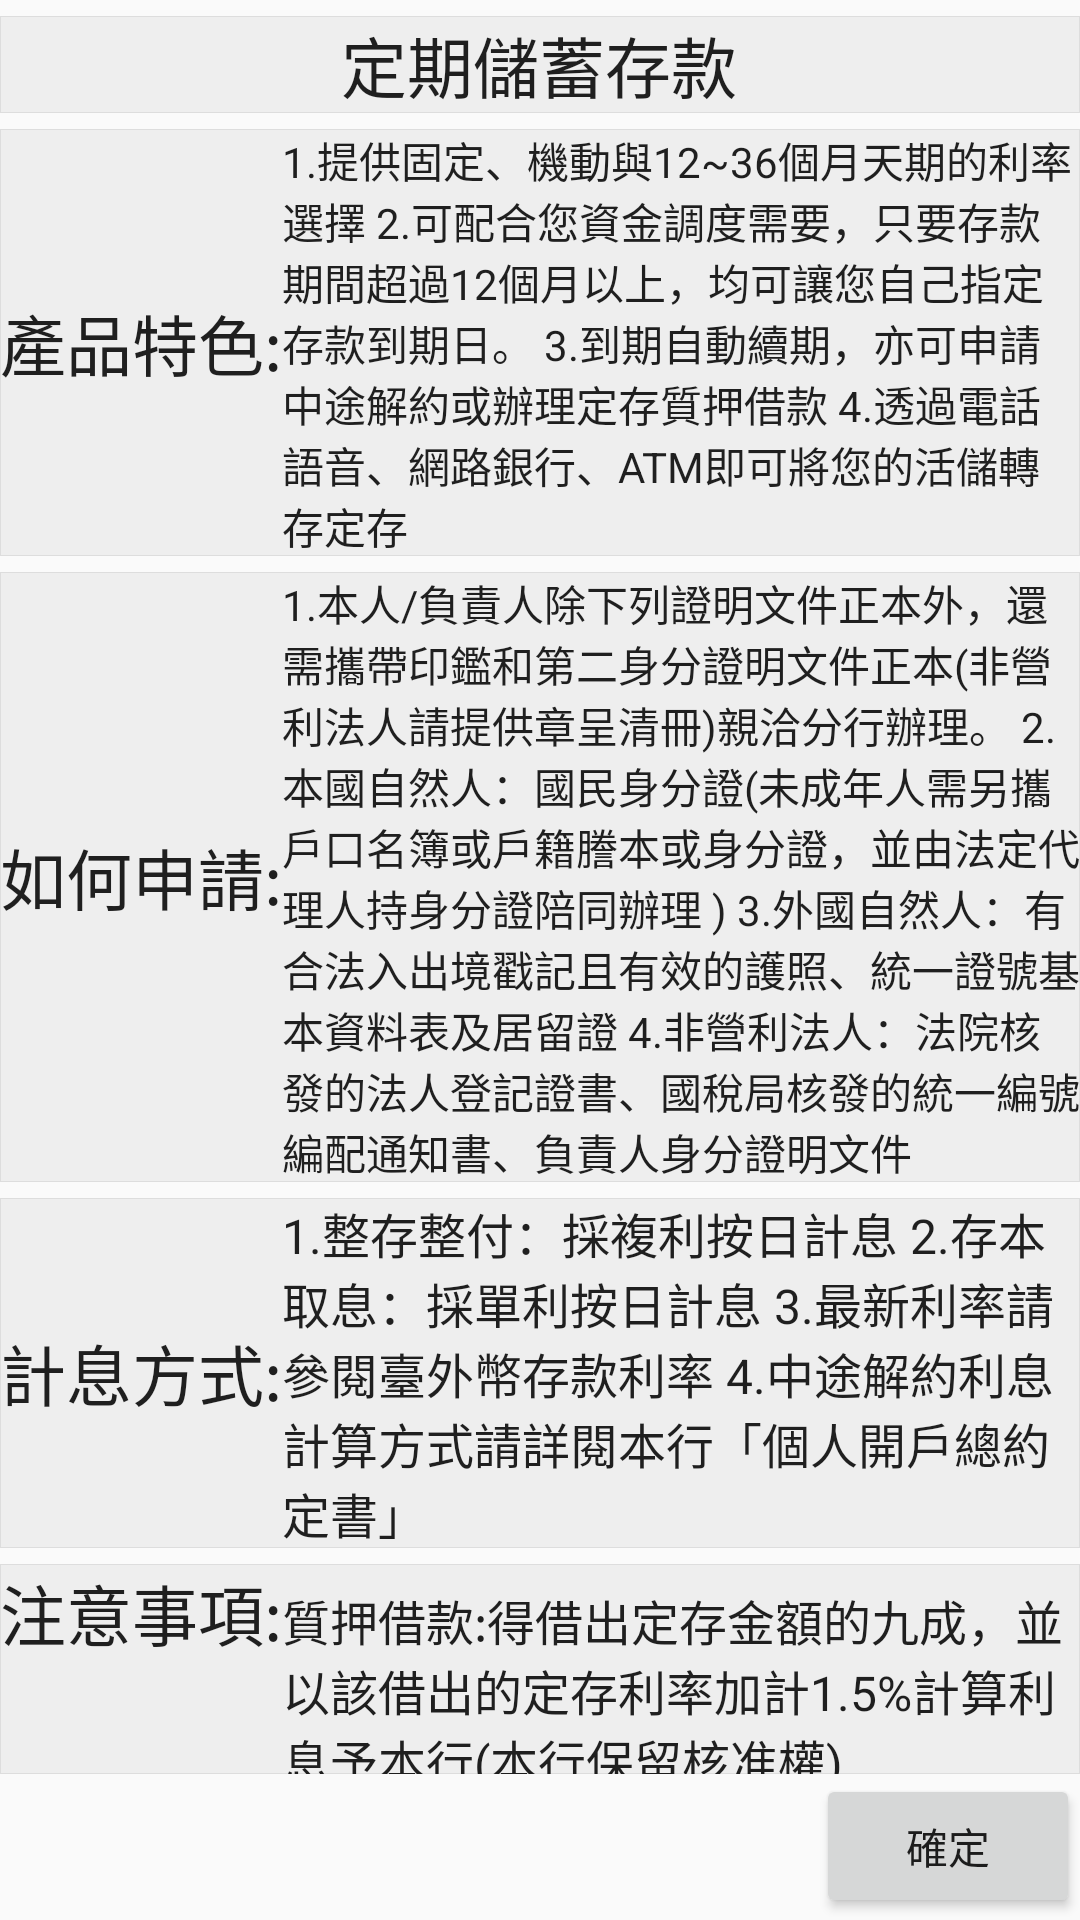

This screen was rendered from an Android layout file. Write that file and the resources it references.
<!-- AndroidManifest.xml: application theme AppTheme -->
<!-- res/layout/content_inventment_detail.xml -->
<?xml version="1.0" encoding="utf-8"?>
<android.support.v4.widget.NestedScrollView xmlns:android="http://schemas.android.com/apk/res/android"
    xmlns:app="http://schemas.android.com/apk/res-auto"
    xmlns:tools="http://schemas.android.com/tools"
    android:layout_width="match_parent"
    android:layout_height="match_parent"
    app:layout_behavior="@string/appbar_scrolling_view_behavior"
    tools:context="creditangelteam.myapplication.InventmentDetail"
    tools:showIn="@layout/activity_inventment_detail">

    <LinearLayout
        android:orientation="vertical"
        android:layout_width="match_parent"
        android:layout_height="match_parent"
        android:weightSum="1"
        android:layout_alignParentTop="true"
        android:layout_alignParentLeft="true"
        android:layout_alignParentStart="true"
        android:gravity="center_horizontal"
        android:id="@+id/linearLayout">

    <LinearLayout
        android:orientation="vertical"
        android:layout_width="match_parent"
        android:layout_height="match_parent"
        android:weightSum="1">

        <LinearLayout
            android:orientation="horizontal"
            android:layout_width="match_parent"
            android:layout_height="wrap_content"
            android:layout_marginTop="16px"
            android:layout_weight="0.2"
            android:background="@drawable/background_grid"
            android:gravity="center"
            android:weightSum="1">

            <TextView
                android:layout_width="172dp"
                android:layout_height="wrap_content"
                android:textAppearance="?android:attr/textAppearanceLarge"
                android:text="定期儲蓄存款"
                android:id="@+id/dreamNameTextView"
                android:gravity="center"
                android:layout_weight="0.80" />
        </LinearLayout>

        <LinearLayout
            android:orientation="horizontal"
            android:layout_width="match_parent"
            android:layout_height="wrap_content"
            android:gravity="left|center_vertical"
            android:layout_weight="0.1"
            android:layout_marginTop="16px"
            android:background="@drawable/background_grid">
            <TextView
                android:layout_width="wrap_content"
                android:layout_height="wrap_content"
                android:textAppearance="?android:attr/textAppearanceLarge"
                android:text="產品特色:"
                android:id="@+id/DificultLevelTextView" />

            <TextView
                android:layout_width="wrap_content"
                android:layout_height="wrap_content"
                android:textAppearance="?android:attr/textAppearanceListItem"
                android:text="1.提供固定、機動與12~36個月天期的利率選擇
2.可配合您資金調度需要，只要存款期間超過12個月以上，均可讓您自己指定存款到期日。
3.到期自動續期，亦可申請中途解約或辦理定存質押借款
4.透過電話語音、網路銀行、ATM即可將您的活儲轉存定存"
                android:id="@+id/DificultLevelTextView2"
                android:textSize="14sp"/>

        </LinearLayout>

        <LinearLayout
            android:orientation="horizontal"
            android:layout_width="match_parent"
            android:layout_height="wrap_content"
            android:layout_weight="0.1"
            android:layout_marginTop="16px"
            android:background="@drawable/background_grid"
            android:gravity="center_vertical">

            <TextView
                android:layout_width="wrap_content"
                android:layout_height="wrap_content"
                android:textAppearance="?android:attr/textAppearanceLarge"
                android:text="如何申請:"
                android:id="@+id/TimeTextView" />

            <TextView
                android:layout_width="wrap_content"
                android:layout_height="wrap_content"
                android:textAppearance="?android:attr/textAppearanceListItem"
                android:text="1.本人/負責人除下列證明文件正本外，還需攜帶印鑑和第二身分證明文件正本(非營利法人請提供章呈清冊)親洽分行辦理。
2.本國自然人：國民身分證(未成年人需另攜戶口名簿或戶籍謄本或身分證，並由法定代理人持身分證陪同辦理 )
3.外國自然人：有合法入出境戳記且有效的護照、統一證號基本資料表及居留證
4.非營利法人：法院核發的法人登記證書、國稅局核發的統一編號編配通知書、負責人身分證明文件"
                android:id="@+id/TimeTextView2"
                android:textSize="14sp"/>
        </LinearLayout>

        <LinearLayout
            android:orientation="horizontal"
            android:layout_width="match_parent"
            android:layout_height="wrap_content"
            android:layout_weight="0.1"
            android:layout_marginTop="16px"
            android:background="@drawable/background_grid"
            android:gravity="center_vertical">

            <TextView
                android:layout_width="wrap_content"
                android:layout_height="wrap_content"
                android:textAppearance="?android:attr/textAppearanceLarge"
                android:text="計息方式:"
                android:id="@+id/MoneyTextView" />

            <TextView
                android:layout_width="wrap_content"
                android:layout_height="wrap_content"
                android:textAppearance="?android:attr/textAppearanceListItem"
                android:text="1.整存整付：採複利按日計息
2.存本取息：採單利按日計息
3.最新利率請參閱臺外幣存款利率
4.中途解約利息計算方式請詳閱本行「個人開戶總約定書」"
                android:id="@+id/MoneyTextView2" />

        </LinearLayout>

        <LinearLayout
            android:orientation="horizontal"
            android:layout_width="match_parent"
            android:layout_height="wrap_content"
            android:layout_marginTop="16px"
            android:background="@drawable/background_grid"
            android:layout_weight="0.1">
            <TextView
                android:layout_width="wrap_content"
                android:layout_height="wrap_content"
                android:textAppearance="?android:attr/textAppearanceLarge"
                android:text="注意事項:"
                android:id="@+id/MoneyTextView3" />

            <TextView
                android:layout_width="wrap_content"
                android:layout_height="wrap_content"
                android:textAppearance="?android:attr/textAppearanceListItem"
                android:text="質押借款:得借出定存金額的九成，並以該借出的定存利率加計1.5%計算利息予本行(本行保留核准權)"
                android:id="@+id/MoneyTextView4" />
        </LinearLayout>

    </LinearLayout>

    <LinearLayout
        android:orientation="horizontal"
        android:layout_width="match_parent"
        android:layout_height="wrap_content"
        android:gravity="center_vertical|right"
        android:layout_gravity="bottom"
        android:layout_alignParentBottom="true"
        android:layout_alignParentLeft="true"
        android:layout_alignParentStart="true"
        android:layout_weight="0.1">

        <Button
            android:layout_width="wrap_content"
            android:layout_height="wrap_content"
            android:text="確定"
            android:id="@+id/currentButton" />
    </LinearLayout>

    </LinearLayout>

</android.support.v4.widget.NestedScrollView>
<!-- res/layout/activity_inventment_detail.xml (included above) -->
<?xml version="1.0" encoding="utf-8"?>
<android.support.design.widget.CoordinatorLayout xmlns:android="http://schemas.android.com/apk/res/android"
    xmlns:app="http://schemas.android.com/apk/res-auto"
    xmlns:tools="http://schemas.android.com/tools"
    android:layout_width="match_parent"
    android:layout_height="match_parent"
    android:fitsSystemWindows="true"
    tools:context="creditangelteam.myapplication.InventmentDetail">


    <include layout="@layout/content_inventment_detail" />



</android.support.design.widget.CoordinatorLayout>
<!-- resources referenced by this layout -->
<resources>
  <!-- drawable background_grid (drawable) -->
  <?xml version="1.0" encoding="utf-8"?>
  <selector xmlns:android="http://schemas.android.com/apk/res/android">
      <item>
          <shape xmlns:android="http://schemas.android.com/apk/res/android" android:shape="rectangle">
              <corners
                  android:radius="0dp"/>
              <stroke android:color="#DDDDDD" android:width="1px"/>
              <gradient
                  android:angle="270"
                  android:startColor="#FFEEEEEE"
                  android:endColor="#FFEEEEEE"
                  android:type="linear" />
          </shape>
      </item>
  </selector>
  <style name="AppTheme" parent="Theme.AppCompat.Light.DarkActionBar">
          
          <item name="colorPrimary">@color/colorPrimary</item>
          <item name="colorPrimaryDark">@color/colorPrimaryDark</item>
          <item name="colorAccent">@color/colorAccent</item>
      </style>
  <color name="colorPrimary">#3F51B5</color>
  <color name="colorPrimaryDark">#303F9F</color>
  <color name="colorAccent">#FF4081</color>
</resources>
